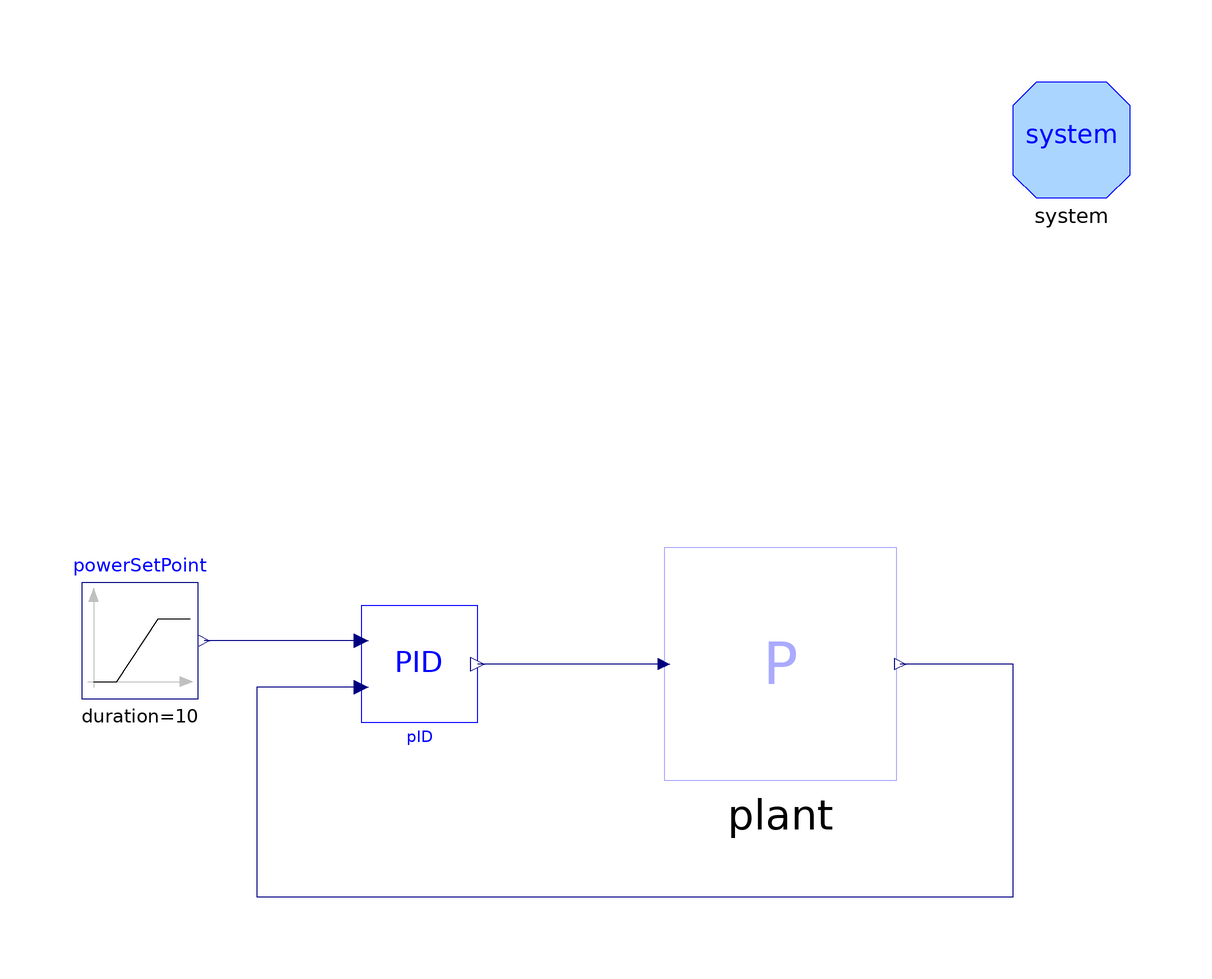

This picture is the connection diagram that the Modelica source below describes through its graphical annotations.

model ClosedLoopSimulator
      extends Modelica.Icons.Example;

      Plant plant annotation (Placement(transformation(extent={{20,-20},{60,20}},
              rotation=0)));
      Modelica.Blocks.Sources.Ramp powerSetPoint(
        offset=4e6,
        height=2e6,
        duration=10,
        startTime=500) annotation (Placement(transformation(extent={{-80,-6},{-60,
                14}}, rotation=0)));
      RankineCycle.Models.PID
                       pID(
        Ti=5,
        PVmin=2e6,
        PVmax=12e6,
        CSmin=0,
        CSmax=4,
        steadyStateInit=true,
        Kp=0.25,
        holdWhenSimplified=true) annotation (Placement(transformation(extent={{
                -32,-10},{-12,10}}, rotation=0)));
      inner System system
        annotation (Placement(transformation(extent={{80,80},{100,100}})));
    equation
      connect(plant.fuelFlowRate, pID.CS)
        annotation (Line(points={{20,0},{-12,0}}, color={0,0,127}));
      connect(pID.SP, powerSetPoint.y)
        annotation (Line(points={{-32,4},{-59,4}}, color={0,0,127}));
      connect(pID.PV, plant.generatedPower) annotation (Line(points={{-32,-4},{
              -50,-4},{-50,-40},{80,-40},{80,0},{60.6,0}}, color={0,0,127}));
      annotation (
        Diagram(graphics),
        experiment(StopTime=1000, Tolerance=1e-006),
        Documentation(revisions="<html>
<ul>
<li><i>10 Dec 2008</i>
    by <a>Luca Savoldelli</a>:<br>
       First release.</li>
</ul>
</html>", info="<html>
<p>This model simulates a simple continuous-time control system for the steam power plant. The generated power is controlled to the set point by a PI controller with anti-windup.</p>
<p>The model starts at steady state.
</html>"));
    end ClosedLoopSimulator;